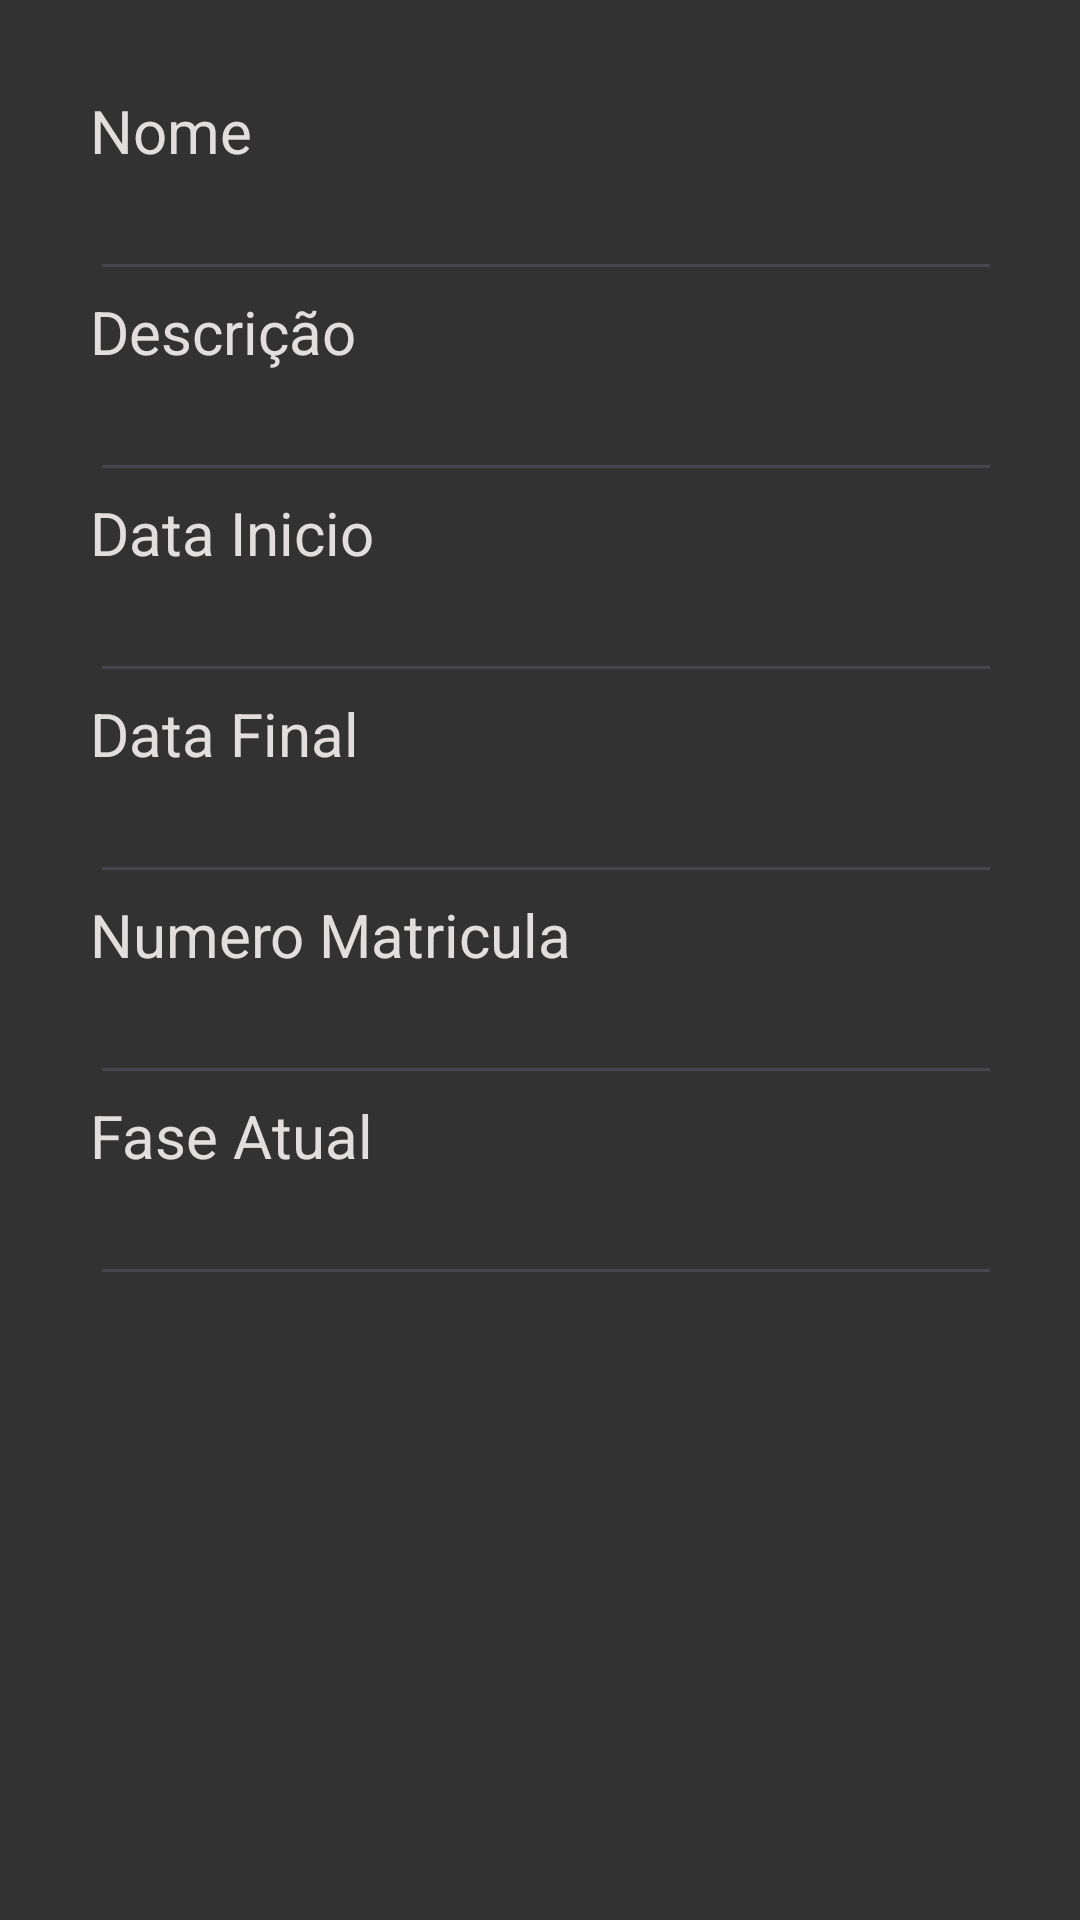

Here is an Android app screen rendered from its layout file. Give the layout XML and the strings, colors and styles it references.
<!-- AndroidManifest.xml: application theme Theme.GPGerenciadorDeProjetos -->
<!-- res/layout/activity_cadastro_projeto.xml -->
<?xml version="1.0" encoding="utf-8"?>
<LinearLayout xmlns:android="http://schemas.android.com/apk/res/android"
    xmlns:app="http://schemas.android.com/apk/res-auto"
    xmlns:tools="http://schemas.android.com/tools"
    android:id="@+id/main"
    android:layout_width="match_parent"
    android:layout_height="match_parent"
    android:orientation="vertical"
    android:background="#323232"
    android:padding="30dp">

    <TextView
        android:layout_width="wrap_content"
        android:layout_height="wrap_content"
        android:text="Nome"
        android:textStyle="normal"
        android:textColor="#E2DEDE"
        android:textSize="20dp"
      />
    <EditText
        android:layout_width="312dp"
        android:layout_height="40dp"
        android:id="@+id/edNomeProjeto"
       />
    <TextView
        android:layout_width="wrap_content"
        android:layout_height="wrap_content"
        android:text="Descrição"
        android:textStyle="normal"
        android:textColor="#E2DEDE"
        android:textSize="20dp"
        />
    <EditText
        android:layout_width="312dp"
        android:layout_height="40dp"
        android:id="@+id/edDescricaoProjeto"/>

            <TextView
                android:layout_width="wrap_content"
                android:layout_height="wrap_content"
                android:text="Data Inicio"
                android:textStyle="normal"
                android:textColor="#E2DEDE"
                android:textSize="20dp"
                />
            <EditText
                android:layout_width="312dp"
                android:layout_height="40dp"
                android:id="@+id/edDataInicioProjeto"
                android:layout_gravity="left"
                />

            <TextView
                android:layout_width="wrap_content"
                android:layout_height="wrap_content"
                android:text="Data Final"
                android:textStyle="normal"
                android:textColor="#E2DEDE"
                android:textSize="20dp"
                />
            <EditText
                android:layout_width="312dp"
                android:layout_height="40dp"
                android:id="@+id/edDatafinalProjeto"
                />
    <TextView
        android:layout_width="wrap_content"
        android:layout_height="wrap_content"
        android:text="Numero Matricula"
        android:textColor="#E2DEDE"
        android:textSize="20dp"
        android:textStyle="normal" />

    <EditText
        android:layout_width="312dp"
        android:layout_height="40dp"
        android:id="@+id/edMatricula"
        />
    <TextView
        android:layout_width="wrap_content"
        android:layout_height="wrap_content"
        android:text="Fase Atual"
        android:textColor="#E2DEDE"
        android:textSize="20dp"
        android:textStyle="normal"/>

    <EditText
        android:layout_width="312dp"
        android:layout_height="40dp"
        android:id="@+id/edFaseProjeto"
        />
</LinearLayout>
<!-- resources referenced by this layout -->
<resources>
  <style name="Theme.GPGerenciadorDeProjetos" parent="Base.Theme.GPGerenciadorDeProjetos" />
  <style name="Base.Theme.GPGerenciadorDeProjetos" parent="Theme.Material3.DayNight.NoActionBar">
          
          
      </style>
</resources>
